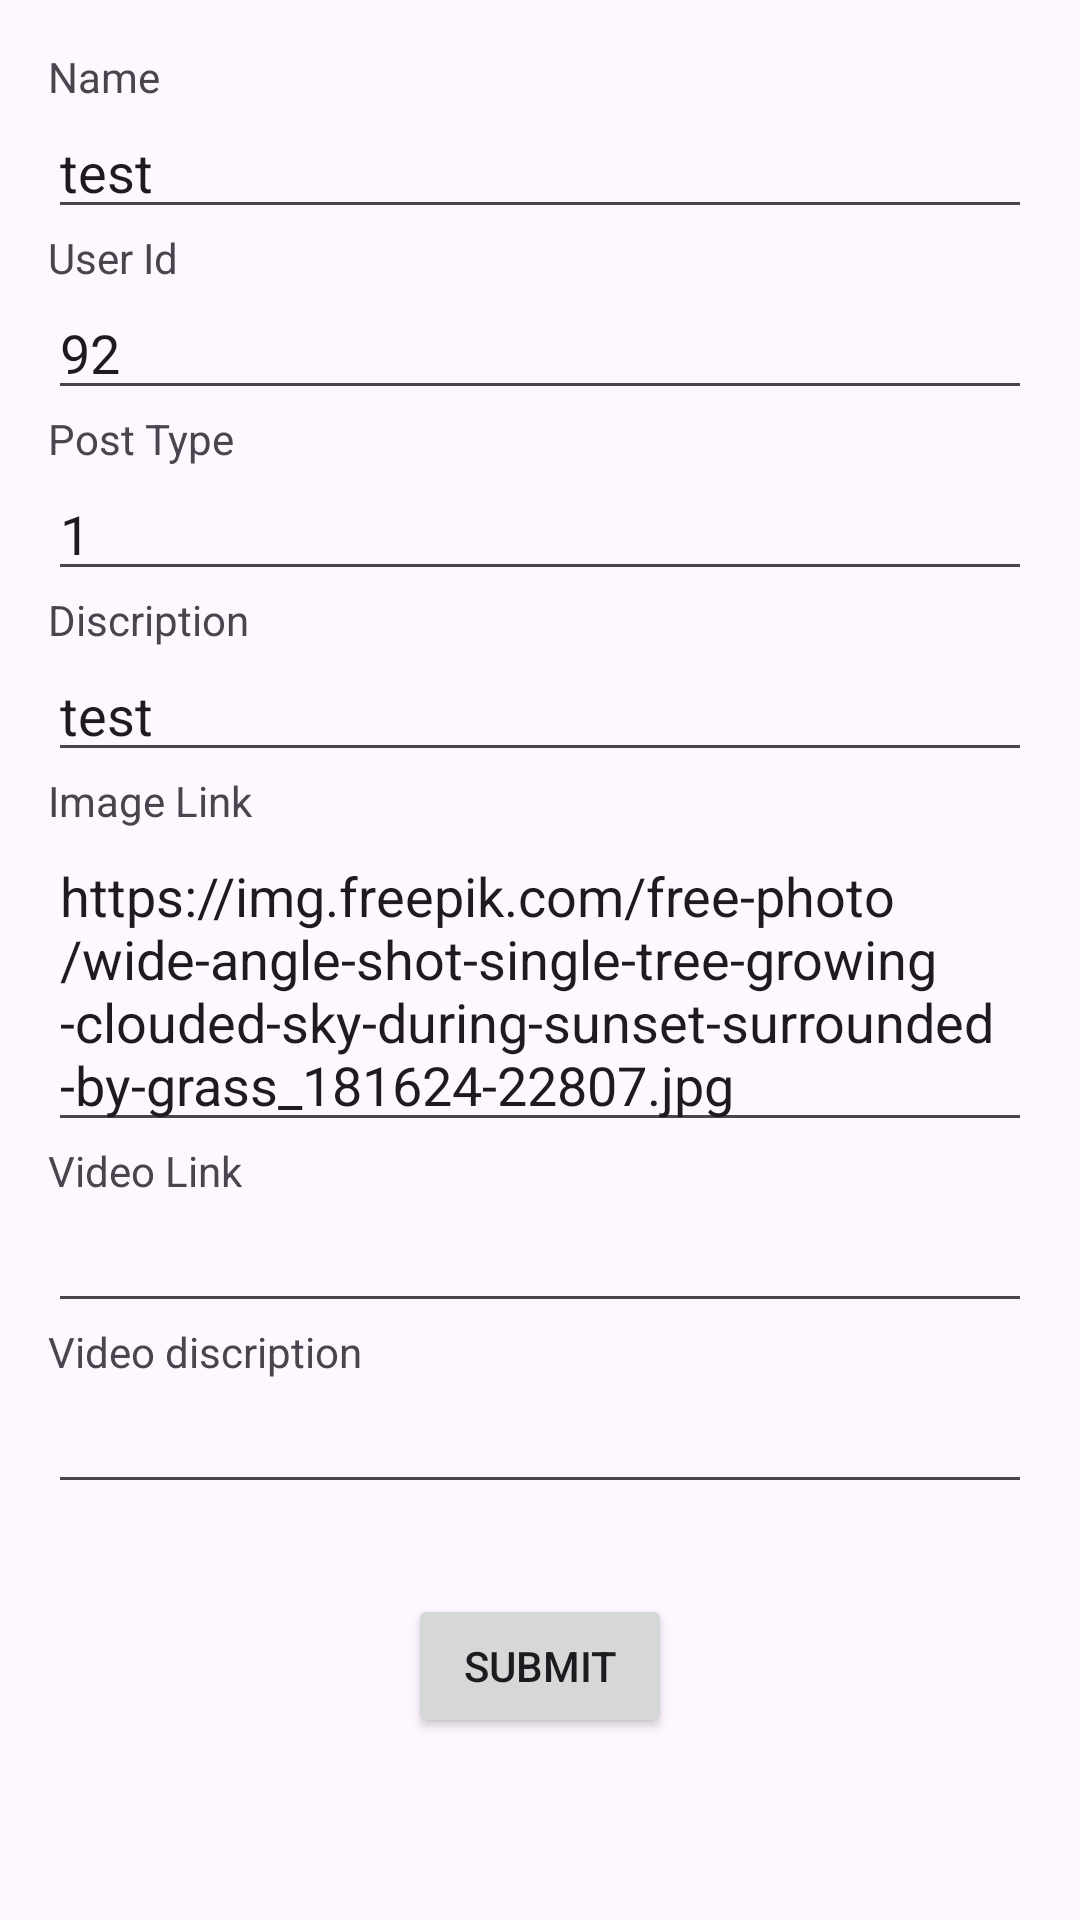

The Android layout XML behind this screen, and the referenced resources:
<!-- AndroidManifest.xml: application theme Theme.MaxtraTechnologiesTest -->
<!-- res/layout/fragment_add_post.xml -->
<?xml version="1.0" encoding="utf-8"?>
<layout xmlns:android="http://schemas.android.com/apk/res/android"
    xmlns:app="http://schemas.android.com/apk/res-auto"
    xmlns:tools="http://schemas.android.com/tools">

    <androidx.core.widget.NestedScrollView
        android:layout_width="match_parent"
        android:layout_height="match_parent"
        tools:context=".presenter.ui.AddPostFragment">

        <androidx.constraintlayout.widget.ConstraintLayout
            android:layout_width="match_parent"
            android:layout_height="match_parent"
            android:padding="16dp">

            <TextView
                android:id="@+id/textView"
                android:layout_width="wrap_content"
                android:layout_height="wrap_content"
                android:text="Name"
                app:layout_constraintStart_toStartOf="parent"
                app:layout_constraintTop_toTopOf="parent" />

            <EditText
                android:id="@+id/ed_name"
                android:layout_width="match_parent"
                android:layout_height="wrap_content"
                app:layout_constraintEnd_toEndOf="parent"
                android:text="test"
                app:layout_constraintStart_toStartOf="parent"
                app:layout_constraintTop_toBottomOf="@+id/textView" />

            <TextView
                android:id="@+id/textView1"
                android:layout_width="wrap_content"
                android:layout_height="wrap_content"
                android:text="User Id"
                app:layout_constraintStart_toStartOf="parent"
                app:layout_constraintTop_toBottomOf="@+id/ed_name" />

            <EditText
                android:id="@+id/ed_user_id"
                android:layout_width="match_parent"
                android:layout_height="wrap_content"
                android:text="92"
                app:layout_constraintEnd_toEndOf="parent"
                app:layout_constraintStart_toStartOf="parent"
                app:layout_constraintTop_toBottomOf="@+id/textView1" />

            <TextView
                android:id="@+id/textView2"
                android:layout_width="wrap_content"
                android:layout_height="wrap_content"
                android:text="Post Type"
                app:layout_constraintStart_toStartOf="parent"
                app:layout_constraintTop_toBottomOf="@+id/ed_user_id" />

            <EditText
                android:id="@+id/ed_post_type"
                android:layout_width="match_parent"
                android:layout_height="wrap_content"
                android:text="1"
                app:layout_constraintEnd_toEndOf="parent"
                app:layout_constraintStart_toStartOf="parent"
                app:layout_constraintTop_toBottomOf="@+id/textView2" />

            <TextView
                android:id="@+id/textView3"
                android:layout_width="wrap_content"
                android:layout_height="wrap_content"
                android:text="Discription"
                app:layout_constraintStart_toStartOf="parent"
                app:layout_constraintTop_toBottomOf="@+id/ed_post_type" />

            <EditText
                android:id="@+id/ed_discription"
                android:layout_width="match_parent"
                android:layout_height="wrap_content"
                android:text="test"
                app:layout_constraintEnd_toEndOf="parent"
                app:layout_constraintStart_toStartOf="parent"
                app:layout_constraintTop_toBottomOf="@+id/textView3" />

            <TextView
                android:id="@+id/textView4"
                android:layout_width="wrap_content"
                android:layout_height="wrap_content"
                android:text="Image Link"
                app:layout_constraintStart_toStartOf="parent"
                app:layout_constraintTop_toBottomOf="@+id/ed_discription" />

            <EditText
                android:id="@+id/ed_image_link"
                android:layout_width="match_parent"
                android:layout_height="wrap_content"
                android:text="https://img.freepik.com/free-photo/wide-angle-shot-single-tree-growing-clouded-sky-during-sunset-surrounded-by-grass_181624-22807.jpg"
                app:layout_constraintEnd_toEndOf="parent"
                app:layout_constraintStart_toStartOf="parent"
                app:layout_constraintTop_toBottomOf="@+id/textView4" />

            <TextView
                android:id="@+id/textView5"
                android:layout_width="wrap_content"
                android:layout_height="wrap_content"
                android:text="Video Link"
                app:layout_constraintStart_toStartOf="parent"
                app:layout_constraintTop_toBottomOf="@+id/ed_image_link" />

            <EditText
                android:id="@+id/ed_video_link"
                android:layout_width="match_parent"
                android:layout_height="wrap_content"
                android:text=""
                app:layout_constraintEnd_toEndOf="parent"
                app:layout_constraintStart_toStartOf="parent"
                app:layout_constraintTop_toBottomOf="@+id/textView5" />

            <TextView
                android:id="@+id/textView6"
                android:layout_width="wrap_content"
                android:layout_height="wrap_content"
                android:text="Video discription"
                app:layout_constraintStart_toStartOf="parent"
                app:layout_constraintTop_toBottomOf="@+id/ed_video_link" />

            <EditText
                android:id="@+id/ed_video_discription"
                android:layout_width="match_parent"
                android:layout_height="wrap_content"
                app:layout_constraintEnd_toEndOf="parent"
                app:layout_constraintStart_toStartOf="parent"
                app:layout_constraintTop_toBottomOf="@+id/textView6" />

            <Button
                android:id="@+id/submit"
                android:layout_width="wrap_content"
                android:layout_height="wrap_content"
                android:layout_marginTop="30dp"
                android:text="Submit"
                app:layout_constraintEnd_toEndOf="parent"
                app:layout_constraintStart_toStartOf="parent"
                app:layout_constraintTop_toBottomOf="@id/ed_video_discription"/>

        </androidx.constraintlayout.widget.ConstraintLayout>
    </androidx.core.widget.NestedScrollView>
</layout>
<!-- resources referenced by this layout -->
<resources>
  <style name="Theme.MaxtraTechnologiesTest" parent="Base.Theme.MaxtraTechnologiesTest" />
  <style name="Base.Theme.MaxtraTechnologiesTest" parent="Theme.Material3.DayNight.NoActionBar">
          
          
      </style>
</resources>
